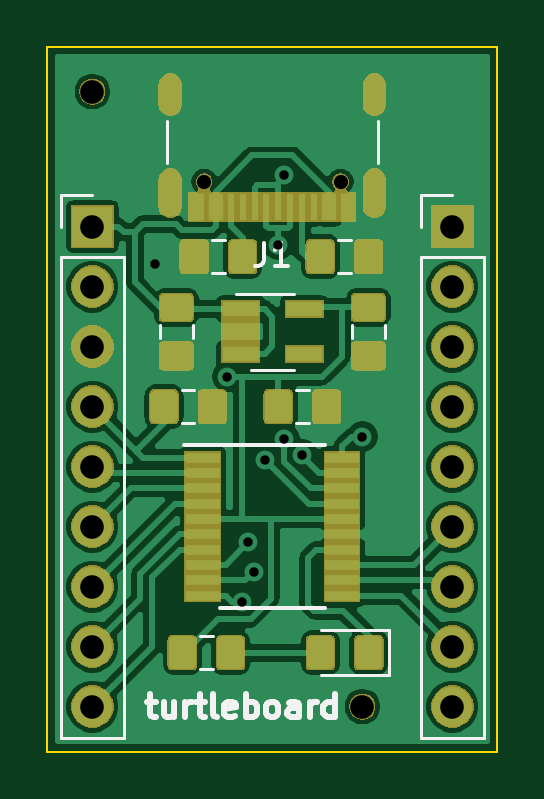
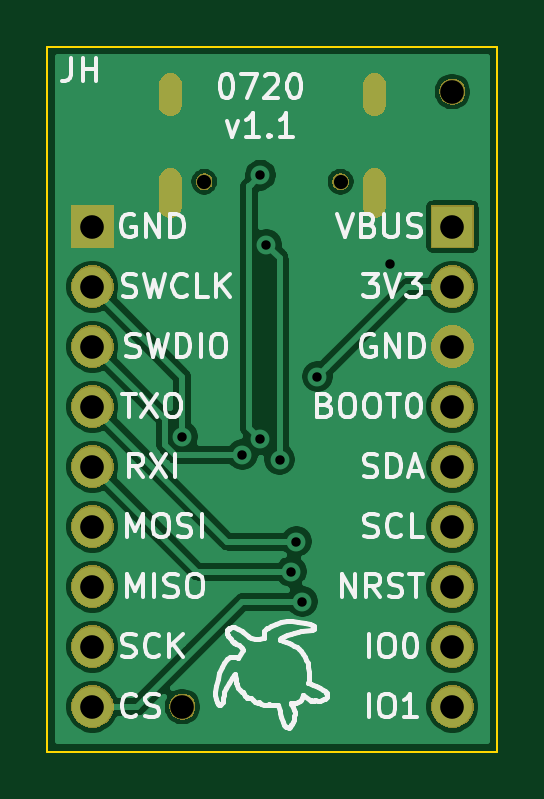
Circuit board: 11 layer files. Board 19.0 x 29.8 mm.
- bottom_copper: turtleboard-B_Cu.gbr (52598 bytes)
- bottom_mask: turtleboard-B_Mask.gbr (24381 bytes)
- paste: turtleboard-B_Paste.gbr (469 bytes)
- bottom_silk: turtleboard-B_SilkS.gbr (34050 bytes)
- outline: turtleboard-Edge_Cuts.gbr (670 bytes)
- top_copper: turtleboard-F_Cu.gbr (110294 bytes)
- top_mask: turtleboard-F_Mask.gbr (41522 bytes)
- paste: turtleboard-F_Paste.gbr (30640 bytes)
- top_silk: turtleboard-F_SilkS.gbr (5696 bytes)
- drill: turtleboard-NPTH.drl (384 bytes)
- drill: turtleboard-PTH.drl (860 bytes)

=== bottom_copper: turtleboard-B_Cu.gbr (52598 bytes, source omitted) ===
=== bottom_mask: turtleboard-B_Mask.gbr (24381 bytes, source omitted) ===
=== paste: turtleboard-B_Paste.gbr ===
%TF.GenerationSoftware,KiCad,Pcbnew,(5.1.5-0-10_14)*%
%TF.CreationDate,2020-02-16T20:03:40+10:00*%
%TF.ProjectId,turtleboard,74757274-6c65-4626-9f61-72642e6b6963,rev?*%
%TF.SameCoordinates,Original*%
%TF.FileFunction,Paste,Bot*%
%TF.FilePolarity,Positive*%
%FSLAX46Y46*%
G04 Gerber Fmt 4.6, Leading zero omitted, Abs format (unit mm)*
G04 Created by KiCad (PCBNEW (5.1.5-0-10_14)) date 2020-02-16 20:03:40*
%MOMM*%
%LPD*%
G04 APERTURE LIST*
G04 APERTURE END LIST*
M02*

=== bottom_silk: turtleboard-B_SilkS.gbr (34050 bytes, source omitted) ===
=== outline: turtleboard-Edge_Cuts.gbr ===
%TF.GenerationSoftware,KiCad,Pcbnew,(5.1.5-0-10_14)*%
%TF.CreationDate,2020-02-16T20:03:40+10:00*%
%TF.ProjectId,turtleboard,74757274-6c65-4626-9f61-72642e6b6963,rev?*%
%TF.SameCoordinates,Original*%
%TF.FileFunction,Profile,NP*%
%FSLAX46Y46*%
G04 Gerber Fmt 4.6, Leading zero omitted, Abs format (unit mm)*
G04 Created by KiCad (PCBNEW (5.1.5-0-10_14)) date 2020-02-16 20:03:40*
%MOMM*%
%LPD*%
G04 APERTURE LIST*
%ADD10C,0.100000*%
G04 APERTURE END LIST*
D10*
X212725000Y-93980000D02*
X212725000Y-123825000D01*
X193675000Y-93980000D02*
X212725000Y-93980000D01*
X193675000Y-123825000D02*
X193675000Y-93980000D01*
X212725000Y-123825000D02*
X193675000Y-123825000D01*
M02*

=== top_copper: turtleboard-F_Cu.gbr (110294 bytes, source omitted) ===
=== top_mask: turtleboard-F_Mask.gbr (41522 bytes, source omitted) ===
=== paste: turtleboard-F_Paste.gbr (30640 bytes, source omitted) ===
=== top_silk: turtleboard-F_SilkS.gbr ===
%TF.GenerationSoftware,KiCad,Pcbnew,(5.1.5-0-10_14)*%
%TF.CreationDate,2020-02-16T20:03:40+10:00*%
%TF.ProjectId,turtleboard,74757274-6c65-4626-9f61-72642e6b6963,rev?*%
%TF.SameCoordinates,Original*%
%TF.FileFunction,Legend,Top*%
%TF.FilePolarity,Positive*%
%FSLAX46Y46*%
G04 Gerber Fmt 4.6, Leading zero omitted, Abs format (unit mm)*
G04 Created by KiCad (PCBNEW (5.1.5-0-10_14)) date 2020-02-16 20:03:40*
%MOMM*%
%LPD*%
G04 APERTURE LIST*
%ADD10C,0.250000*%
%ADD11C,0.120000*%
%ADD12C,0.150000*%
G04 APERTURE END LIST*
D10*
X197882380Y-121705714D02*
X198263333Y-121705714D01*
X198025238Y-121372380D02*
X198025238Y-122229523D01*
X198072857Y-122324761D01*
X198168095Y-122372380D01*
X198263333Y-122372380D01*
X199025238Y-121705714D02*
X199025238Y-122372380D01*
X198596666Y-121705714D02*
X198596666Y-122229523D01*
X198644285Y-122324761D01*
X198739523Y-122372380D01*
X198882380Y-122372380D01*
X198977619Y-122324761D01*
X199025238Y-122277142D01*
X199501428Y-122372380D02*
X199501428Y-121705714D01*
X199501428Y-121896190D02*
X199549047Y-121800952D01*
X199596666Y-121753333D01*
X199691904Y-121705714D01*
X199787142Y-121705714D01*
X199977619Y-121705714D02*
X200358571Y-121705714D01*
X200120476Y-121372380D02*
X200120476Y-122229523D01*
X200168095Y-122324761D01*
X200263333Y-122372380D01*
X200358571Y-122372380D01*
X200834761Y-122372380D02*
X200739523Y-122324761D01*
X200691904Y-122229523D01*
X200691904Y-121372380D01*
X201596666Y-122324761D02*
X201501428Y-122372380D01*
X201310952Y-122372380D01*
X201215714Y-122324761D01*
X201168095Y-122229523D01*
X201168095Y-121848571D01*
X201215714Y-121753333D01*
X201310952Y-121705714D01*
X201501428Y-121705714D01*
X201596666Y-121753333D01*
X201644285Y-121848571D01*
X201644285Y-121943809D01*
X201168095Y-122039047D01*
X202072857Y-122372380D02*
X202072857Y-121372380D01*
X202072857Y-121753333D02*
X202168095Y-121705714D01*
X202358571Y-121705714D01*
X202453809Y-121753333D01*
X202501428Y-121800952D01*
X202549047Y-121896190D01*
X202549047Y-122181904D01*
X202501428Y-122277142D01*
X202453809Y-122324761D01*
X202358571Y-122372380D01*
X202168095Y-122372380D01*
X202072857Y-122324761D01*
X203120476Y-122372380D02*
X203025238Y-122324761D01*
X202977619Y-122277142D01*
X202930000Y-122181904D01*
X202930000Y-121896190D01*
X202977619Y-121800952D01*
X203025238Y-121753333D01*
X203120476Y-121705714D01*
X203263333Y-121705714D01*
X203358571Y-121753333D01*
X203406190Y-121800952D01*
X203453809Y-121896190D01*
X203453809Y-122181904D01*
X203406190Y-122277142D01*
X203358571Y-122324761D01*
X203263333Y-122372380D01*
X203120476Y-122372380D01*
X204310952Y-122372380D02*
X204310952Y-121848571D01*
X204263333Y-121753333D01*
X204168095Y-121705714D01*
X203977619Y-121705714D01*
X203882380Y-121753333D01*
X204310952Y-122324761D02*
X204215714Y-122372380D01*
X203977619Y-122372380D01*
X203882380Y-122324761D01*
X203834761Y-122229523D01*
X203834761Y-122134285D01*
X203882380Y-122039047D01*
X203977619Y-121991428D01*
X204215714Y-121991428D01*
X204310952Y-121943809D01*
X204787142Y-122372380D02*
X204787142Y-121705714D01*
X204787142Y-121896190D02*
X204834761Y-121800952D01*
X204882380Y-121753333D01*
X204977619Y-121705714D01*
X205072857Y-121705714D01*
X205834761Y-122372380D02*
X205834761Y-121372380D01*
X205834761Y-122324761D02*
X205739523Y-122372380D01*
X205549047Y-122372380D01*
X205453809Y-122324761D01*
X205406190Y-122277142D01*
X205358571Y-122181904D01*
X205358571Y-121896190D01*
X205406190Y-121800952D01*
X205453809Y-121753333D01*
X205549047Y-121705714D01*
X205739523Y-121705714D01*
X205834761Y-121753333D01*
D11*
X207668000Y-98922000D02*
X207668000Y-97122000D01*
X198728000Y-98922000D02*
X198728000Y-97122000D01*
D12*
X199450000Y-110850000D02*
X205425000Y-110850000D01*
X200975000Y-117750000D02*
X205425000Y-117750000D01*
D11*
X209490000Y-100270000D02*
X210820000Y-100270000D01*
X209490000Y-101600000D02*
X209490000Y-100270000D01*
X209490000Y-102870000D02*
X212150000Y-102870000D01*
X212150000Y-102870000D02*
X212150000Y-123250000D01*
X209490000Y-102870000D02*
X209490000Y-123250000D01*
X209490000Y-123250000D02*
X212150000Y-123250000D01*
X194250000Y-100270000D02*
X195580000Y-100270000D01*
X194250000Y-101600000D02*
X194250000Y-100270000D01*
X194250000Y-102870000D02*
X196910000Y-102870000D01*
X196910000Y-102870000D02*
X196910000Y-123250000D01*
X194250000Y-102870000D02*
X194250000Y-123250000D01*
X194250000Y-123250000D02*
X196910000Y-123250000D01*
X199896252Y-108510000D02*
X199373748Y-108510000D01*
X199896252Y-109930000D02*
X199373748Y-109930000D01*
X200144748Y-120344000D02*
X200667252Y-120344000D01*
X200144748Y-118924000D02*
X200667252Y-118924000D01*
X206509252Y-102160000D02*
X205986748Y-102160000D01*
X206509252Y-103580000D02*
X205986748Y-103580000D01*
X200652748Y-103580000D02*
X201175252Y-103580000D01*
X200652748Y-102160000D02*
X201175252Y-102160000D01*
X208117000Y-118674000D02*
X205257000Y-118674000D01*
X208117000Y-120594000D02*
X208117000Y-118674000D01*
X205257000Y-120594000D02*
X208117000Y-120594000D01*
X204100000Y-104435000D02*
X201650000Y-104435000D01*
X202300000Y-107655000D02*
X204100000Y-107655000D01*
X204208748Y-109930000D02*
X204731252Y-109930000D01*
X204208748Y-108510000D02*
X204731252Y-108510000D01*
X206554000Y-105783748D02*
X206554000Y-106306252D01*
X207974000Y-105783748D02*
X207974000Y-106306252D01*
X198426000Y-105783748D02*
X198426000Y-106306252D01*
X199846000Y-105783748D02*
X199846000Y-106306252D01*
D12*
X202864666Y-102284380D02*
X202864666Y-102998666D01*
X202817047Y-103141523D01*
X202721809Y-103236761D01*
X202578952Y-103284380D01*
X202483714Y-103284380D01*
X203864666Y-103284380D02*
X203293238Y-103284380D01*
X203578952Y-103284380D02*
X203578952Y-102284380D01*
X203483714Y-102427238D01*
X203388476Y-102522476D01*
X203293238Y-102570095D01*
M02*

=== drill: turtleboard-NPTH.drl ===
M48
; DRILL file {KiCad (5.1.5-0-10_14)} date Sunday, 16 February 2020 at 08:03:43 pm
; FORMAT={-:-/ absolute / inch / decimal}
; #@! TF.CreationDate,2020-02-16T20:03:43+10:00
; #@! TF.GenerationSoftware,Kicad,Pcbnew,(5.1.5-0-10_14)
; #@! TF.FileFunction,NonPlated,1,2,NPTH
FMAT,2
INCH
T1C0.0236
T2C0.0394
%
G90
G05
T1
X7.8861Y-3.9253
X8.1137Y-3.9253
T2
X7.7Y-3.775
X8.15Y-4.8
T0
M30

=== drill: turtleboard-PTH.drl ===
M48
; DRILL file {KiCad (5.1.5-0-10_14)} date Sunday, 16 February 2020 at 08:03:43 pm
; FORMAT={-:-/ absolute / inch / decimal}
; #@! TF.CreationDate,2020-02-16T20:03:43+10:00
; #@! TF.GenerationSoftware,Kicad,Pcbnew,(5.1.5-0-10_14)
; #@! TF.FileFunction,Plated,1,2,PTH
FMAT,2
INCH
T1C0.0157
T2C0.0236
T3C0.0394
%
G90
G05
T1
X7.8044Y-4.0618
X7.925Y-4.25
X7.95Y-4.625
X7.96Y-4.525
X7.9687Y-4.575
X7.9878Y-4.3882
X8.01Y-4.03
X8.02Y-4.3545
X8.02Y-3.9142
X8.05Y-4.38
X8.15Y-4.35
T3
X7.7Y-4.0
X7.7Y-4.1
X7.7Y-4.2
X7.7Y-4.3
X7.7Y-4.4
X7.7Y-4.5
X7.7Y-4.6
X7.7Y-4.7
X7.7Y-4.8
X8.3Y-4.0
X8.3Y-4.1
X8.3Y-4.2
X8.3Y-4.3
X8.3Y-4.4
X8.3Y-4.5
X8.3Y-4.6
X8.3Y-4.7
X8.3Y-4.8
T2
G00X7.8298Y-3.7643
M15
G01X7.8298Y-3.7957
M16
G05
G00X7.8298Y-3.9225
M15
G01X7.8298Y-3.9658
M16
G05
G00X8.17Y-3.7643
M15
G01X8.17Y-3.7957
M16
G05
G00X8.17Y-3.9225
M15
G01X8.17Y-3.9658
M16
G05
T0
M30

